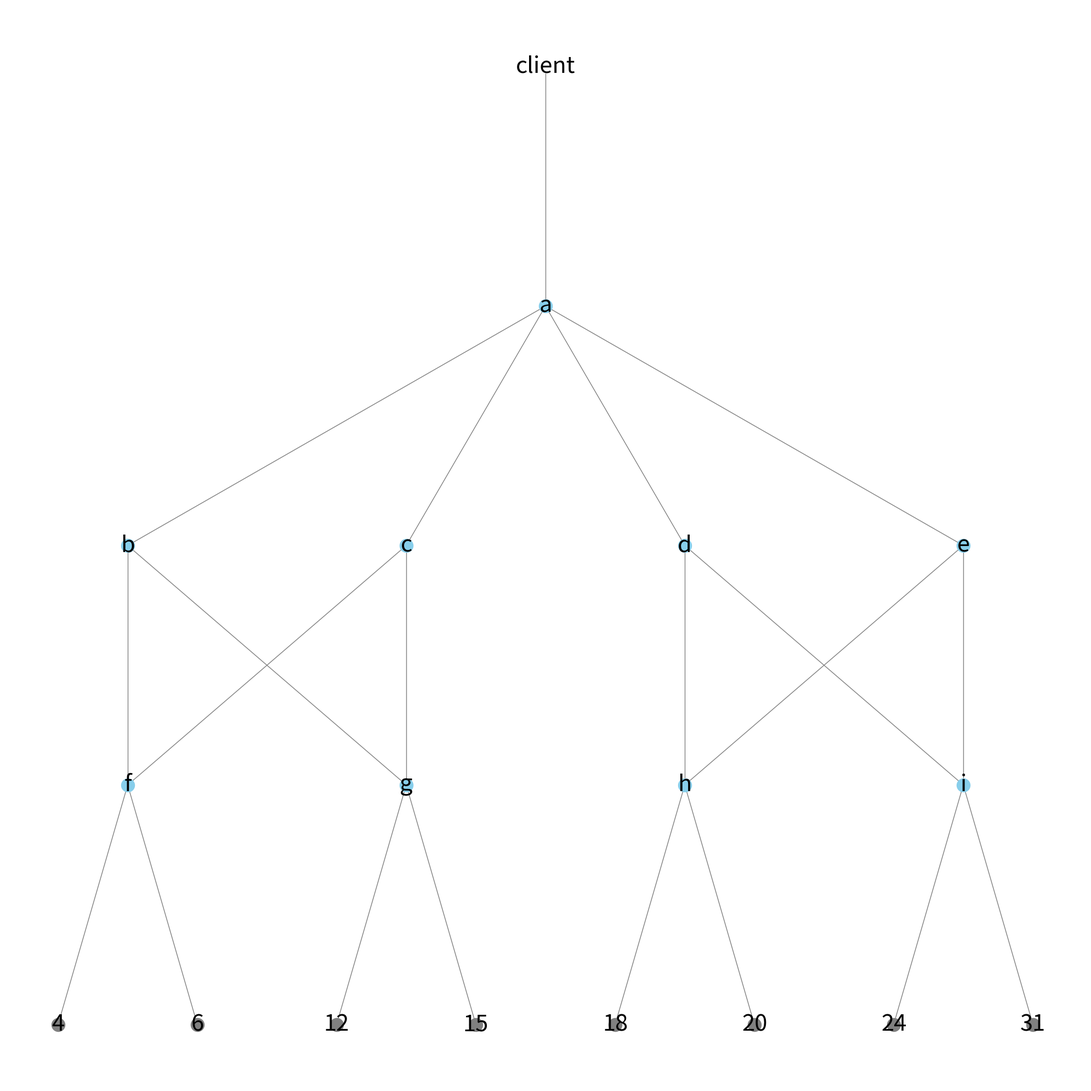

Generate this figure with matplotlib:
import networkx as nx
import matplotlib.pyplot as plt
import random as random
import shutil
import json
import sys
import os
import json

rewrite_build_folders=1 #: 1 overwrite existing folder if exists, 0 make new folder
new_folder_prefix="No_hop_Aggregate_"
compiled_p4_program_path="../compare_dht_abstraction"
max_id=32

class network:
    def __init__(self, max_id=32):

        self.switches= ["a", "b", "c", "d", "e", "f", "g", "h", "i"]
        self.g=nx.Graph()
        self.max_id=max_id
        self.host_ids=self.generate_random_keys()
        self.connections=[("client", "a"),("a","b"),("a","c"),("a","d"),("a","e"),("b","f"), ("b","g"), ("c","f"), ("c","g"), ("d","h"), ("d","i"), ("e","h"), ("e","i"), ("f",self.host_ids[0]),("f",self.host_ids[1]),("g",self.host_ids[2]),("g",self.host_ids[3]),("h",self.host_ids[4]), ("h",self.host_ids[5]),("i",self.host_ids[6]), ("i",self.host_ids[7])]
        self.used_ports_host,self.used_ports_switch, self.connection_ports= self.define_ports()
        self.folder=self.make_new_folder()

        for i in self.connections:
            self.g.add_edge(i[0], i[1], weight=1)

    def generate_random_keys(self,amount=8):
        """
        Generates <amount> many keys randomly between the values of 0 and <network.max_id> with a distance between ids of atleast 2
        returns a sorted list.
        """
        self.host_ids=list()
        for i in range(8):
            tmp=random.randrange(0,self.max_id)
            while ((tmp in self.host_ids) or ((tmp-1)% self.max_id in self.host_ids) or ( (tmp+1)% self.max_id in self.host_ids)):
                tmp=random.randrange(0,self.max_id)
            self.host_ids.append(tmp)
            self.host_ids.sort()
        return self.host_ids

    def define_ports(self):
        """
        Assign each connection network ports and set corresponding port as taken in corresponding port lists
        """

        used_ports_switch=[[]  for _ in range(len(self.switches))]
        used_ports_host=[[] for _ in range(len(self.host_ids))]
        connection_ports=[[0,0]  for _ in range(len(self.connections))]

        for i, switch in enumerate(self.switches):
            free_port=1
            for c, connection in enumerate(self.connections):
                if connection[0]==switch:
                    used_ports_switch[i].append(free_port)
                    connection_ports[c][0]=free_port
                    free_port+=1
                elif connection[1]==switch:
                    used_ports_switch[i].append(free_port)
                    connection_ports[c][1]=free_port
                    free_port+=1
        for i, host in enumerate(self.host_ids):
            free_port=1
            for c, connection in enumerate(self.connections):
                if connection[0]==host:
                    used_ports_host[i].append(free_port)
                    connection_ports[c][0]=free_port
                    free_port+=1
                elif connection[1]==host:
                    used_ports_host[i].append(free_port)
                    connection_ports[c][1]=free_port
                    free_port+=1

        return used_ports_host, used_ports_switch, connection_ports

    def draw_network(self):
        """
        draws network to pdf in network folder
        """
        fig = plt.figure(figsize=(20, 20))

        pos={"client": (9,6), self.host_ids[0]:(2,2), self.host_ids[1]: (4,2), self.host_ids[2]: (6,2), self.host_ids[3]: (8,2), self.host_ids[4]: (10,2), self.host_ids[5]:(12,2), self.host_ids[6]:(14,2), self.host_ids[7]: (16,2), "a":(9,5), "b": (3,4), "c": (7,4), "d": (11,4), "e": (15,4), "f":(3,3), "g":(7,3), "h":(11,3), "i":(15,3)}
        nx.draw_networkx_nodes(self.g, pos, nodelist=self.host_ids,  node_color="grey") #node_size= host_weight,
        nx.draw_networkx_nodes(self.g, pos, nodelist=["client"], node_color="white") #node_size=switch_weight[0], )
        nx.draw_networkx_nodes(self.g, pos, nodelist=self.switches,  node_color="skyblue") #node_size=switch_weight,)

        for c, connection in enumerate(self.connections):
            nx.draw_networkx_edges(self.g, pos, edgelist=[connection], edge_color="grey")#, width=connection_weight[c])
        plt.draw()
        nx.draw_networkx_labels(self.g, pos,  font_size=30)#labels,
        axis = plt.gca()
        plt.axis('off')
        plt.tight_layout()
        plt.savefig(self.folder+"/network.pdf")

    def make_new_folder(self,folder_name=0):
        """
        Builds empty folder with unused name or rewrites build folder if rewrite_build_folders==1
        """

        path= os.getcwd()
        if  rewrite_build_folders:
            try:
                os.mkdir(path+"/"+new_folder_prefix+str(0))
            except FileExistsError:
                shutil.rmtree(path+"/"+new_folder_prefix+str(0))
                os.mkdir(path+"/"+new_folder_prefix+str(0))
            return path+"/"+new_folder_prefix+str(0)
        if not type(folder_name)==str:
            folder=0
            while (True):
                folder_name=new_folder_prefix+str(folder)
                if not os.path.isdir(folder_name):
                    break
                else:
                    folder+=1

        os.mkdir(path+"/"+folder_name)
        return path+"/"+folder_name

test=network()
test.draw_network()
